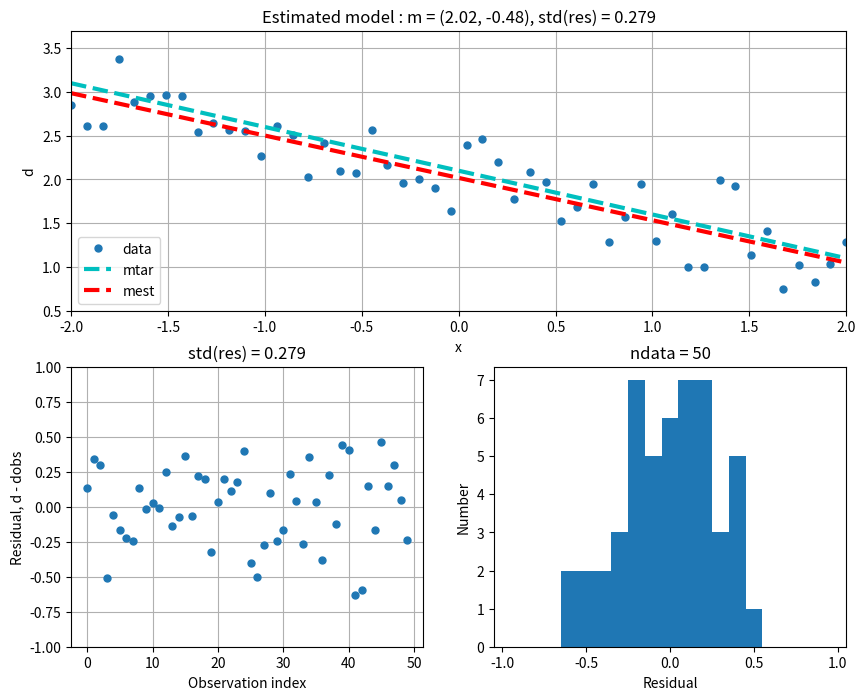
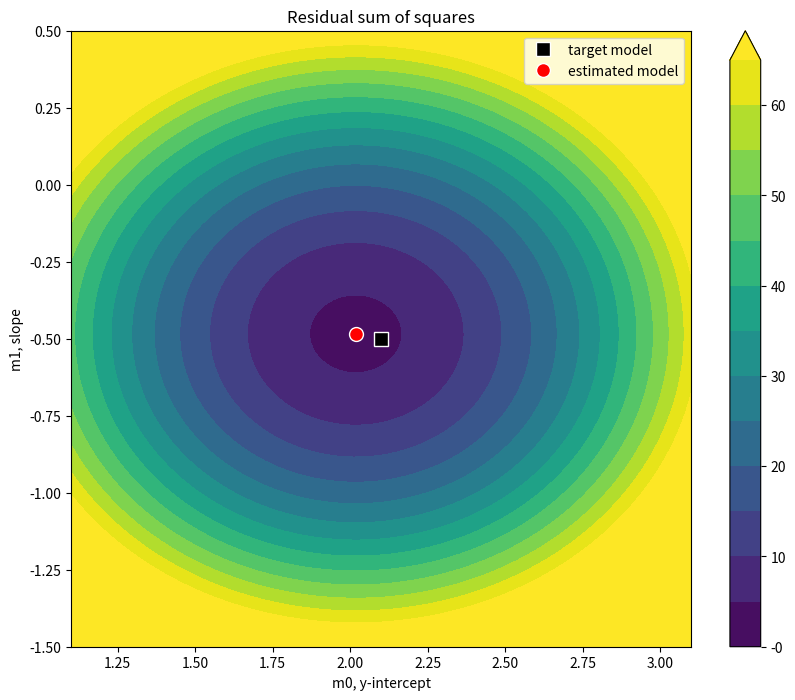

Write the Python code that produced these figures, in order.
%matplotlib inline

import matplotlib.gridspec as gridspec
import matplotlib.pyplot as plt
import numpy as np
import scipy.linalg as la
import warnings

from mpl_toolkits import mplot3d

warnings.filterwarnings('ignore')

plt.rcParams['figure.figsize'] = 10, 8

# Inverse Problems and Parameter Estimation, GEOS 627, University of Alaska Fairbanks
# Applied Seismology, GEOS 626, University of Alaska Fairbanks
# Carl Tape, Amanda McPherson
#
# This program introduces the least squares method for the example of
# fitting a line (i.e., a model with two parameters) to a set of scattered
# data.  We show three options for solving the problem, each which gives
# the same result. No regularization is needed (or used) in this example.

# Variable initialization and user flags

# USER PARAMETERS (CHANGE THESE)
ndata = 50                             # number of observations
sigma = 0.3                            # standard deviations of added errors

# TARGET model vector (m1=y-intercept, m2=slope)
mtar = np.array([[2.1], [-0.5]])
nparm = len(mtar)                      # number of model parameters

# compute design matrix
# x is a vector of x_i locations where your measurements y_i will be made
xmin = -2
xmax = 2
x = np.linspace(xmin,xmax,ndata)       # input x-values
x = np.reshape(x,(ndata,1))
G = np.hstack((np.ones((ndata,1)),x))  # ndata by nparm design matrix

%whos int ndarray

# generate errors
e = sigma * np.random.randn(ndata,1)   # normally distributed random numbers

# generate target 'data' with errors added
dtar = G@mtar
dobs = dtar + e

# optional: add one big anomaly
#dobs[0] = dobs[0] + 1000*sigma

# SOLVE: compute least squares solution, estimates, and estimated variance.
# (We show three options for mest, each with the same result.)
x_temp = x.flatten()
temp = np.polyfit(x_temp,dobs,1)
mest = np.flipud(temp)
print(mest)

mest = la.inv(G.T@G)@G.T@dobs
print(mest)

mest = la.pinv(G)@dobs
print(mest)

d = G@mest             # estimated predictions
res = d - dobs         # residuals

stres = 'std(res) = %.3f'% (np.std(res))

gs = gridspec.GridSpec(2, 2)
fig = plt.figure(num=1)
ax = fig.add_subplot(gs[0, :]) # row 0, span both columns

title = 'Estimated model : m = (%.2f, %.2f)'% (mest[0],mest[1]) + ', ' + stres
#ax.plot(x,G*mtar,'k--',lw=2)
ax.plot(x,dobs,'.',ms=10,label='data')
ax.plot(x,dtar,'c--',lw=3,label='mtar')
ax.plot(x,d,'r--',lw=3,label='mest')
ax.legend(loc='lower left')
ax.set(xlabel='x', ylabel='d', title=title)
ax.axis([min(x), max(x), min(G@mtar)-2*sigma, max(G@mtar)+2*sigma])
ax.grid()

ax = fig.add_subplot(gs[1, 0]) # row 1, col 0
ax.plot(res,'.',ms=10)
ax.set(xlabel='Observation index', ylabel='Residual, d - dobs', ylim=[-1,1], title=stres)
ax.grid()

ax = fig.add_subplot(gs[1, 1]) # row 1, col 1
edges = np.arange(-1.05,1.06,0.1)
Nh, bins = np.histogram(res,edges)
    
title = 'ndata = %i'% (ndata)
ax.hist(edges[:-1],edges,weights=Nh)
ax.set(xlabel='Residual', ylabel='Number', title=title, xlim=[min(edges), max(edges)])

plt.show()

# generate a plot showing the residual sum of squares (RSS) as a function of model space

# search range, measured by the distance from the target model
m1_ran = 1
m2_ran = 1

# number controlling the number of gridpoints in model space
nx = 100   # for the misfit function plot
#nx = 10   # for the gradient plot (fewer arrows)

# generate grid for the model space
m1_vec = np.linspace(mtar[0]-m1_ran, mtar[0]+m1_ran, nx)
m2_vec = np.linspace(mtar[1]-m2_ran, mtar[1]+m2_ran, nx)
    
M1, M2 = np.meshgrid(m1_vec, m2_vec)
a, b = M1.shape
    
ngrid = a*b   # number of gridpoints in model space
    
m1 = np.reshape(M1,(1,ngrid))
m2 = np.reshape(M2,(1,ngrid))

# compute misfit function (and gradient)
RSSm = np.zeros((ngrid,1))                 # initialize misfit function
# INITIALIZE GRADIENT HERE


for pp in range(ngrid):
    mtry = np.array([m1[0,pp], m2[0,pp]])  # a sample from model space
    mtry = np.reshape(mtry,(2,1))
    dtry = G@mtry                          # predictions from the model
    res = dtry - dobs                      # residuals between data and predictions
    RSS = np.sum(res*res)                  # residual sum of squares
    RSSm[pp,0] = RSS
    
    # COMPUTE GRADIENT HERE [DO NOT USE NUMPY'S gradient FUNCTION]
    
    
    
Z = np.reshape(RSSm,(a,b))           # reshape for plotting
    
# plot the misfit function
levels = np.arange(-1e-6, 0.5*max(RSSm),step=5)

plt.figure()
plt.contourf(M1,M2,Z,levels,extend='max')
#plt.pcolor(M1,M2,np.reshape(RSSm,(a,b)))
#plt.scatter(m1,m2,s=6^2,c=RSSm)
plt.plot(mtar[0],mtar[1],'ws',ms=10,mfc='k',label='target model')
plt.plot(mest[0],mest[1],'wo',ms=10,mfc='r',label='estimated model')
plt.legend(loc='upper right')
plt.colorbar()
plt.xlabel('m0, y-intercept')
plt.ylabel('m1, slope')
plt.title('Residual sum of squares')
plt.axis('equal')
plt.axis('tight')
plt.show()

#  PLOT GRADIENT HERE WITH quiver COMMAND 
# https://matplotlib.org/3.1.1/api/_as_gen/matplotlib.pyplot.quiver.html

